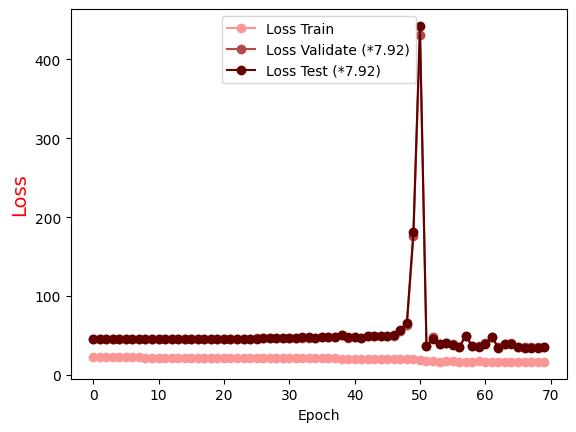

The file beside this chart, header and first rows:
Epoch, Loss Train, Loss Validate (*7.92), Loss Test (*7.92)
0.0, 22.51, 46.04, 46.05
1.0, 22.47, 46.01, 46.03
2.0, 22.42, 45.96, 46.04
3.0, 22.39, 46.05, 46.2
4.0, 22.35, 45.98, 46.16
5.0, 22.31, 45.98, 46.06
6.0, 22.25, 46.04, 46.14
7.0, 22.23, 45.95, 45.99
8.0, 22.21, 45.89, 46.01
9.0, 22.16, 46.03, 46.04
10.0, 22.12, 45.95, 45.85
11.0, 22.08, 46.06, 45.97
12.0, 22.05, 45.8, 45.77
13.0, 22, 45.91, 46.02
14.0, 21.96, 45.86, 45.65
15.0, 21.94, 45.89, 45.74
16.0, 21.89, 46.1, 45.81
17.0, 21.87, 46.15, 45.92
18.0, 21.84, 45.96, 46.04
19.0, 21.8, 46.12, 45.94
20.0, 21.76, 45.79, 45.81
21.0, 21.72, 46.13, 45.82
22.0, 21.69, 45.98, 45.83
23.0, 21.63, 46.19, 46.21
24.0, 21.61, 46.24, 46.06
25.0, 21.52, 46.33, 46.17
26.0, 21.51, 46.46, 46.72
27.0, 21.48, 46.46, 46.32
28.0, 21.41, 46.33, 46.51
29.0, 21.37, 46.61, 46.56
30.0, 21.34, 47.23, 47.41
31.0, 21.33, 46.71, 46.49
32.0, 21.21, 47.35, 47.72
33.0, 21.17, 47.51, 47.79
34.0, 21.14, 47.06, 46.99
35.0, 21.12, 47.83, 47.69
36.0, 21.09, 47.66, 47.88
37.0, 21, 47.92, 48.03
38.0, 20.93, 50.22, 50.33
39.0, 20.92, 47.12, 47.78
40.0, 20.88, 48.26, 48.31
41.0, 20.8, 47.5, 47.47
42.0, 20.78, 49.3, 49.94
43.0, 20.7, 49.37, 49.54
44.0, 20.65, 49.3, 49.6
45.0, 20.6, 49.35, 49.47
46.0, 20.56, 49.93, 50.5
47.0, 20.42, 55.44, 56.89
48.0, 20.37, 63.51, 66.42
49.0, 20.17, 175.8, 180.7
50.0, 18.8, 430.6, 442.3
51.0, 17.87, 37.28, 37.19
52.0, 17.32, 47.74, 45.32
53.0, 17.12, 39.18, 38.77
54.0, 17.27, 40.59, 40.7
55.0, 17.19, 38.91, 38.6
56.0, 17.05, 35.16, 34.89
57.0, 17.11, 49.56, 49.91
58.0, 17.13, 36.99, 36.42
59.0, 17.29, 36.25, 35.5
... 10 more rows
